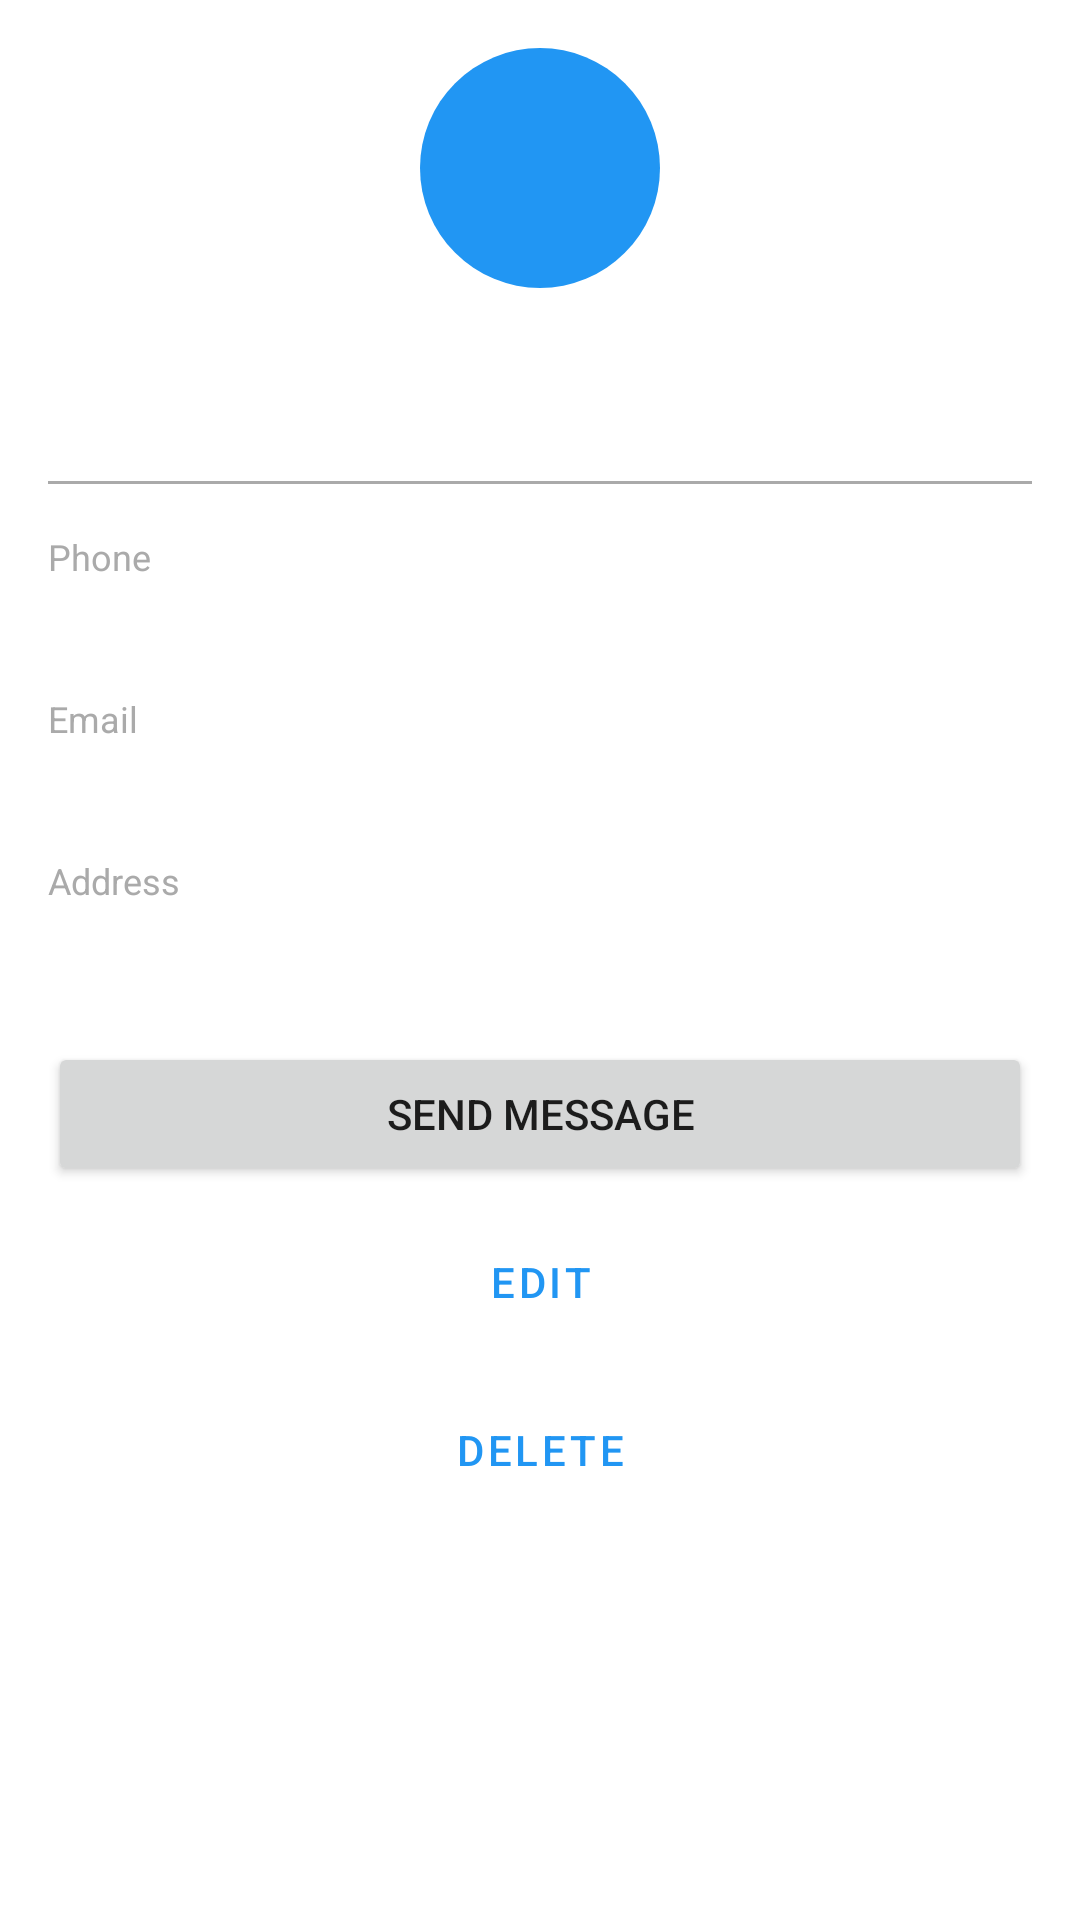

This screen was rendered from an Android layout file. Write that file and the resources it references.
<!-- AndroidManifest.xml: application theme Theme.FtHangouts -->
<!-- res/layout/activity_contact_detail.xml -->
<?xml version="1.0" encoding="utf-8"?>
<ScrollView
    xmlns:android="http://schemas.android.com/apk/res/android"
    android:layout_width="match_parent"
    android:layout_height="match_parent">

    <LinearLayout
        android:layout_width="match_parent"
        android:layout_height="wrap_content"
        android:orientation="vertical"
        android:padding="16dp">

        <TextView
            android:id="@+id/textViewInitial"
            android:layout_width="80dp"
            android:layout_height="80dp"
            android:layout_gravity="center_horizontal"
            android:background="@drawable/circle_background"
            android:gravity="center"
            android:textColor="@color/white"
            android:textSize="32sp"
            android:textStyle="bold" />

        <TextView
            android:id="@+id/textViewName"
            android:layout_width="wrap_content"
            android:layout_height="wrap_content"
            android:layout_gravity="center_horizontal"
            android:layout_marginTop="16dp"
            android:textSize="24sp"
            android:textStyle="bold" />

        <View
            android:layout_width="match_parent"
            android:layout_height="1dp"
            android:layout_marginTop="16dp"
            android:background="@android:color/darker_gray" />

        <LinearLayout
            android:layout_width="match_parent"
            android:layout_height="wrap_content"
            android:orientation="vertical"
            android:layout_marginTop="16dp">

            <TextView
                android:layout_width="wrap_content"
                android:layout_height="wrap_content"
                android:text="@string/phone"
                android:textColor="@android:color/darker_gray"
                android:textSize="12sp" />

            <TextView
                android:id="@+id/textViewPhone"
                android:layout_width="wrap_content"
                android:layout_height="wrap_content"
                android:textSize="16sp" />

        </LinearLayout>

        <LinearLayout
            android:id="@+id/layoutEmail"
            android:layout_width="match_parent"
            android:layout_height="wrap_content"
            android:orientation="vertical"
            android:layout_marginTop="16dp">

            <TextView
                android:layout_width="wrap_content"
                android:layout_height="wrap_content"
                android:text="@string/email"
                android:textColor="@android:color/darker_gray"
                android:textSize="12sp" />

            <TextView
                android:id="@+id/textViewEmail"
                android:layout_width="wrap_content"
                android:layout_height="wrap_content"
                android:textSize="16sp" />

        </LinearLayout>

        <LinearLayout
            android:id="@+id/layoutAddress"
            android:layout_width="match_parent"
            android:layout_height="wrap_content"
            android:orientation="vertical"
            android:layout_marginTop="16dp">

            <TextView
                android:layout_width="wrap_content"
                android:layout_height="wrap_content"
                android:text="@string/address"
                android:textColor="@android:color/darker_gray"
                android:textSize="12sp" />

            <TextView
                android:id="@+id/textViewAddress"
                android:layout_width="wrap_content"
                android:layout_height="wrap_content"
                android:textSize="16sp" />

        </LinearLayout>

        <Button
            android:id="@+id/buttonSendMessage"
            android:layout_width="match_parent"
            android:layout_height="wrap_content"
            android:layout_marginTop="24dp"
            android:text="@string/send_message" />

        <Button
            android:id="@+id/buttonEdit"
            android:layout_width="match_parent"
            android:layout_height="wrap_content"
            android:layout_marginTop="8dp"
            android:text="@string/edit"
            style="@style/Widget.MaterialComponents.Button.OutlinedButton" />

        <Button
            android:id="@+id/buttonDelete"
            android:layout_width="match_parent"
            android:layout_height="wrap_content"
            android:layout_marginTop="8dp"
            android:text="@string/delete"
            style="@style/Widget.MaterialComponents.Button.TextButton" />

    </LinearLayout>

</ScrollView>
<!-- resources referenced by this layout -->
<resources>
  <color name="white">#FFFFFFFF</color>
  <!-- drawable circle_background (drawable) -->
  <?xml version="1.0" encoding="utf-8"?>
  <shape xmlns:android="http://schemas.android.com/apk/res/android"
      android:shape="oval">
      <solid android:color="@color/header_blue" />
  </shape>
  <string name="address">Address</string>
  <string name="delete">Delete</string>
  <string name="edit">Edit</string>
  <string name="email">Email</string>
  <string name="phone">Phone</string>
  <string name="send_message">Send message</string>
  <style name="Theme.FtHangouts" parent="Theme.MaterialComponents.DayNight.DarkActionBar">
          <item name="colorPrimary">@color/header_blue</item>
          <item name="colorPrimaryVariant">@color/purple_700</item>
          <item name="colorOnPrimary">@color/white</item>
          <item name="colorSecondary">@color/teal_200</item>
          <item name="colorSecondaryVariant">@color/teal_700</item>
          <item name="colorOnSecondary">@color/black</item>
          <item name="android:statusBarColor">?attr/colorPrimaryVariant</item>
      </style>
  <color name="header_blue">#FF2196F3</color>
  <color name="purple_700">#FF3700B3</color>
  <color name="teal_200">#FF03DAC5</color>
  <color name="teal_700">#FF018786</color>
  <color name="black">#FF000000</color>
</resources>
